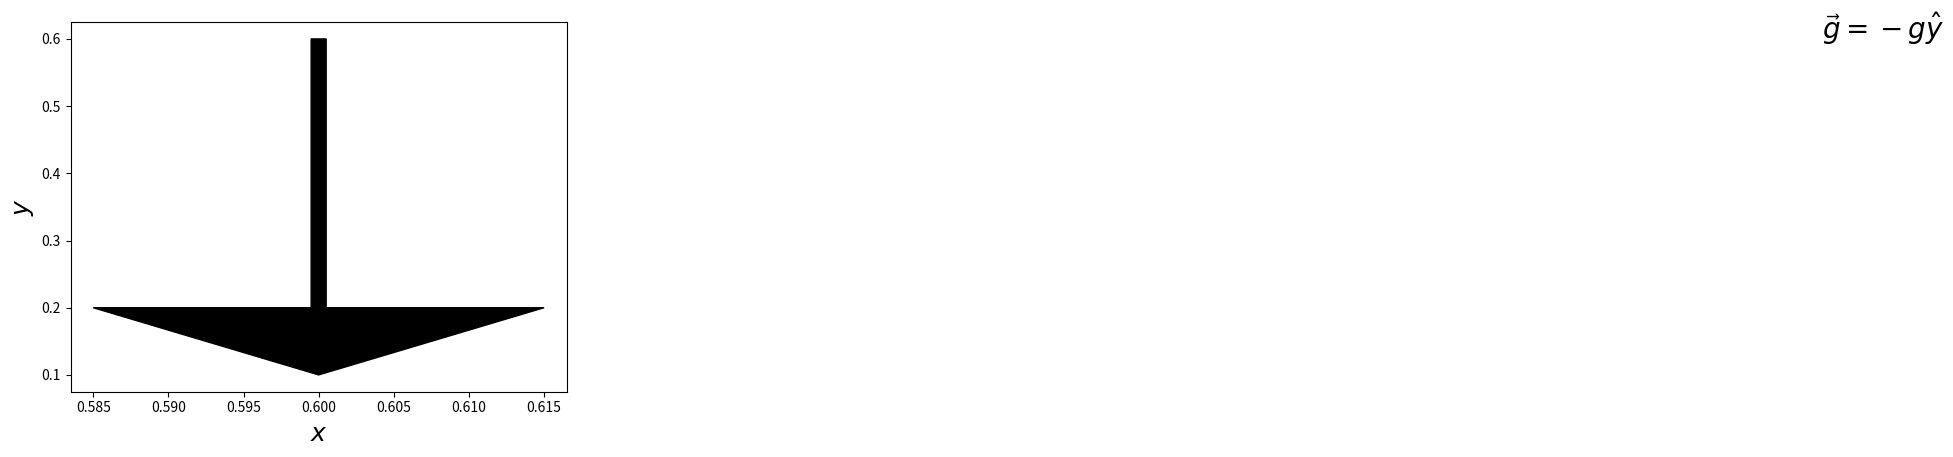
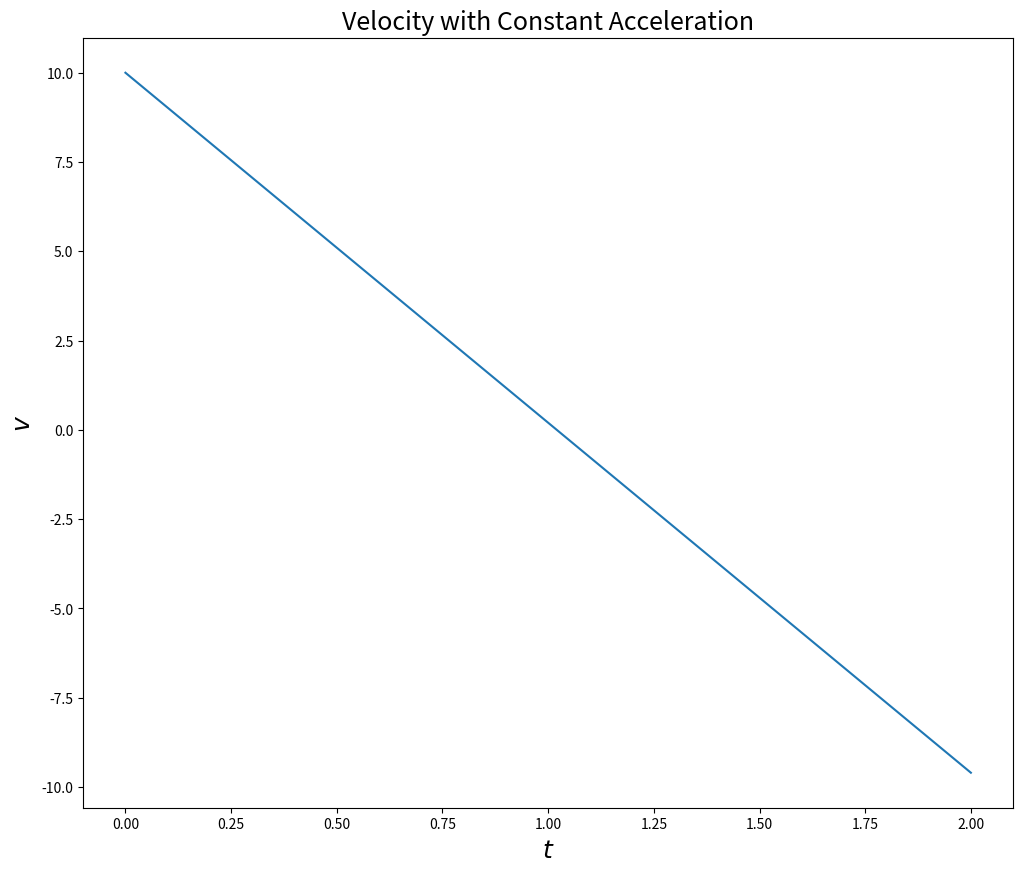
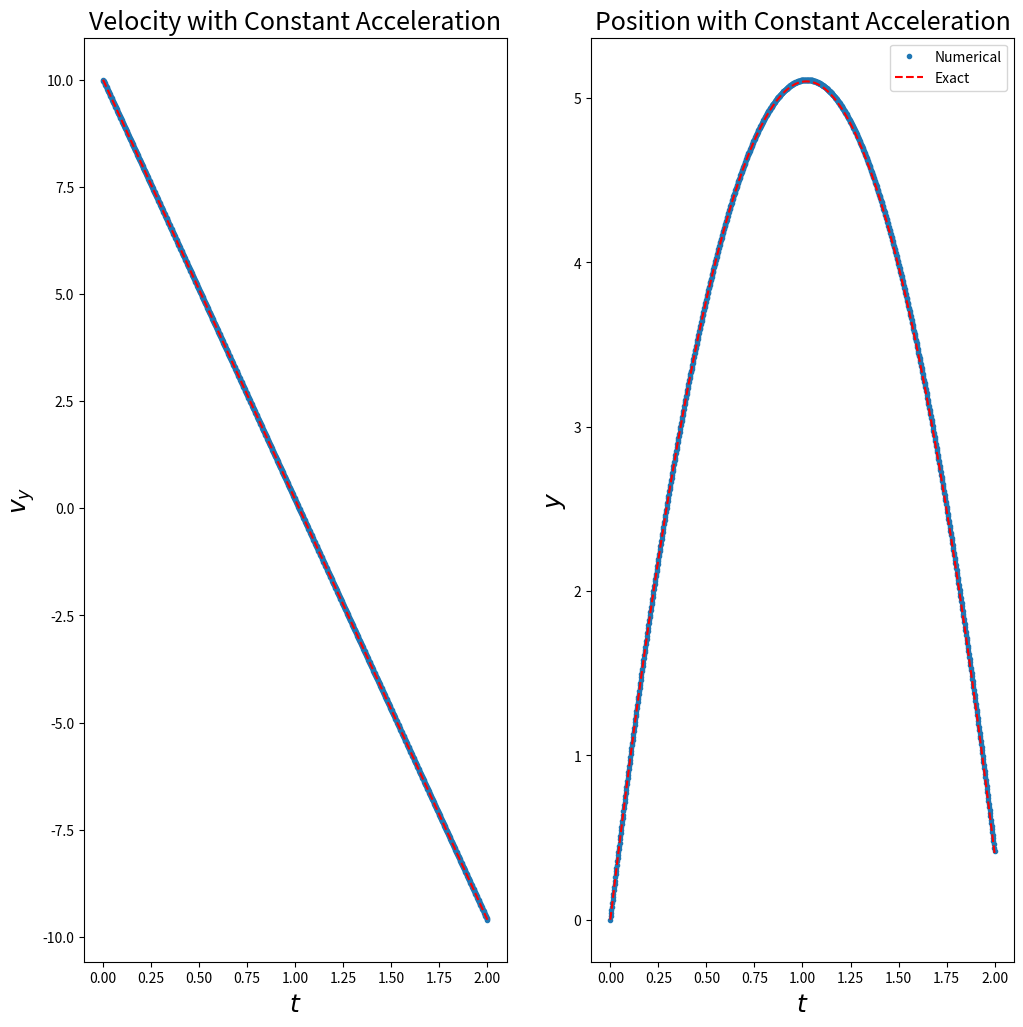
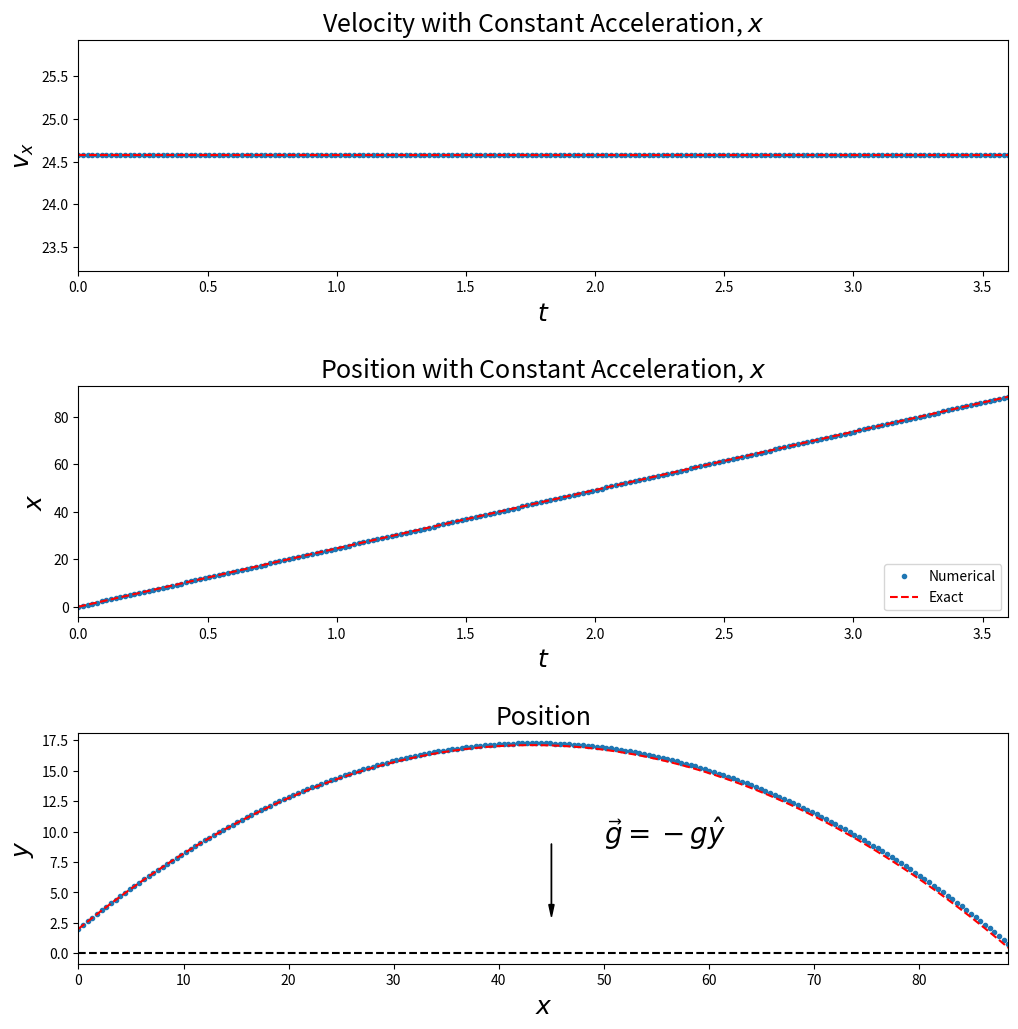

Write Python code to recreate these figures, in order.
#!/usr/bin/env python
# coding: utf-8

# In[6]:


get_ipython().run_line_magic('matplotlib', 'inline')
import matplotlib.pyplot as plt
import numpy as np


# In[7]:


ax = plt.subplot(111)
fs = 18
ax.arrow(.6,.6,0,-.4,head_width=0.03, head_length=0.1, fc='k', ec='k')
ax.set_xlabel(r'$x$',fontsize=fs)
ax.set_ylabel(r'$y$',fontsize=fs)
ax.text(.7,.6,r'$\vec{g}=-g\hat{y}$',fontsize=fs+2)
    


# In[8]:



#First define a vector for time
texact = np.linspace(0,2,1000)
#Now define a constant for the initial velocity
v0 = 10 #in m/s
#Next, define the gravitational acceleration
g = -9.8 #in m/s
#Construct the velocity vector
vexact = g*texact + v0
#Plot for velocity with constant acceleration
fig = plt.figure(figsize=(12,10))
ax = fig.gca()
ax.plot(texact,vexact)
ax.set_xlabel(r'$t$',fontsize=fs)
ax.set_ylabel(r'$v$',fontsize=fs)
ax.set_title(r'Velocity with Constant Acceleration',fontsize=fs)
       


# In[9]:


def euler_projectile_y(tsteps,ta,tb,y0,v0,theta):
    #Define delta t as just the distance between two adjacent points in our discretization
    #We may choose any two points because the spacing is uniform
    t = np.linspace(ta,tb,tsteps)
    deltat = t[1]-t[0]   #Make sure this is positive!

    #Let's make a vector (it can be full of zeros to start with) that will hold our position
    y = np.zeros([tsteps,1])
    #Now make a vector that will hold the velocities
    vy = np.zeros([tsteps,1])

    #Make the first entry of our position vector the initial position
    y[0] = y0
    #Make the first entry of the velocity vector the initial velocity
    vy[0] = np.sin(theta)*v0

    #Iterate over the time vector and find the position
    for i in range(tsteps-1):
        vy[i+1] = vy[i] + deltat*g
        y[i+1] = y[i] + deltat*vy[i]
    
    return [t,y,vy]


# In[10]:


#Run the simulation
y0=0.0
results = euler_projectile_y(1000,0,2,0.0,v0,np.pi/2)
t = results[0]
y = results[1]
vy = results[2]


# In[11]:


#Define our formula for the exact position in time
yexact = y0 + v0*texact + g/2*texact**2
fig, axes = plt.subplots(1,2,figsize=(12,12))
axes[0].plot(t,vy,'.')
axes[0].plot(texact,vexact,'r--')
axes[0].set_xlabel(r'$t$',fontsize=fs)
axes[0].set_ylabel(r'$v_y$',fontsize=fs)
axes[0].set_title('Velocity with Constant Acceleration',fontsize = fs)
axes[1].plot(t,y,'.',label='Numerical')
axes[1].plot(texact,yexact,'r--',label='Exact')
axes[1].set_xlabel(r'$t$',fontsize=fs)
axes[1].set_ylabel(r'$y$',fontsize=fs)
axes[1].set_title(r'Position with Constant Acceleration',fontsize=fs)
axes[1].legend(loc=1)


# In[12]:


def euler_projectile_x(tsteps,ta,tb,x0,v0,theta):
    #Define delta t as just the distance between two adjacent points in our discretization
    #We may choose any two points because the spacing is uniform
    t = np.linspace(ta,tb,tsteps)
    deltat = t[1]-t[0]   #Make sure this is positive!

    #Let's make a vector (it can be full of zeros to start with) that will hold our position
    x = np.zeros([tsteps,1])
    #Now make a vector that will hold the velocities
    vx = np.zeros([tsteps,1])

    #Make the first entry of our position vector the initial position
    x[0] = x0
    #Make the first entry of the velocity vector the initial velocity
    vx[0] = np.cos(theta)*v0

    #Iterate over the time vector and find the position
    for i in range(tsteps-1):
        vx[i+1] = vx[i] 
        x[i+1] = x[i] + deltat*vx[i]
    
    return [t,x,vx]


# In[13]:


#Define new initial velocities and positions
v0 = 30
theta = 35*np.pi/180
x0 = 0.0
y0 = 2.0
ta = 0
tb = 3.6
tsteps = 200
results = euler_projectile_x(tsteps,ta,tb,x0,v0,theta)
vx = results[2]
x = results[1]
results = euler_projectile_y(tsteps,ta,tb,y0,v0,theta)
y = results[1]
t = results[0]


# In[14]:


#Now plot the results
#Define our formula for the exact position in time
texact = np.linspace(ta,tb,1000)
yexact = y0 + v0*np.sin(theta)*texact + g/2*texact**2
xexact = v0*np.cos(theta)*texact
vxexact = v0*np.cos(theta)*np.ones([len(texact),1])
fig, axes = plt.subplots(3,1,figsize=(12,12))
plt.subplots_adjust(hspace=0.5)
axes[0].plot(t,vx,'.')
axes[0].plot(texact,vxexact,'r--')
axes[0].set_xlabel(r'$t$',fontsize=fs)
axes[0].set_ylabel(r'$v_x$',fontsize=fs)
axes[0].set_title(r'Velocity with Constant Acceleration, $x$',fontsize = fs)
axes[0].set_xlim([0,texact[-1]])
axes[1].plot(t,x,'.',label='Numerical')
axes[1].plot(texact,xexact,'r--',label='Exact')
axes[1].set_xlabel(r'$t$',fontsize=fs)
axes[1].set_ylabel(r'$x$',fontsize=fs)
axes[1].set_title(r'Position with Constant Acceleration, $x$',fontsize=fs)
axes[1].set_xlim([0,texact[-1]])
axes[1].legend(loc=4)
axes[2].plot(x,y,'.')
axes[2].plot(30*np.cos(35*np.pi/180)*texact,yexact,'--r')
axes[2].plot(xexact,np.zeros([len(xexact),1]),'k--')
axes[2].arrow(45,9,0,-5,head_width=0.5, head_length=1, fc='k', ec='k')
axes[2].text(50,9,r'$\vec{g}=-g\hat{y}$',fontsize=fs+2)
axes[2].set_xlabel(r'$x$',fontsize=fs)
axes[2].set_ylabel(r'$y$',fontsize=fs)
axes[2].set_title('Position',fontsize = fs)
axes[2].set_xlim([0,xexact[-1]])


# In[15]:


def euler_projectile_air(tsteps,ta,tb,x0,y0,v0,theta,m,D):
    #First define our discretized time using our input beginning and end times with the desired number of steps.
    t = np.linspace(ta,tb,tsteps)
    #Define the timestep
    deltat = t[1]-t[0]
    
    #Next make vectors to store all of the velocities and positions for both x and y
    vx = np.zeros([tsteps,1])
    vy = np.zeros([tsteps,1])
    x = np.zeros([tsteps,1])
    y = np.zeros([tsteps,1])
    
    #Input all the initial conditions for velocity and position for x and y
    vx[0] = np.cos(theta)*v0
    vy[0] = np.sin(theta)*v0
    x[0] = x0
    y[0] = y0
    
    #Define g,b and C coefficients
    b = 1.6e-4*D
    c = 0.2*D**2
    g = 9.8
    
    #Update all of the positions and velocities in time
    for i in range(tsteps-1):
        #Update acceleration
        ax = -b/m*vx[i] - c/m*vx[i]*np.sqrt(vx[i]**2+vy[i]**2)
        ay = -g - b/m*vy[i] - c/m*vy[i]*np.sqrt(vx[i]**2+vy[i]**2)
        #Update velocity
        vx[i+1] = vx[i] + ax*deltat
        vy[i+1] = vy[i] + ay*deltat
        #Update position
        x[i+1] = x[i] + vx[i]*deltat
        y[i+1] = y[i] + vy[i]*deltat
        
    #Return all of the necessary vectors
    return [t,x,y,vx,vy]


# In[ ]:




